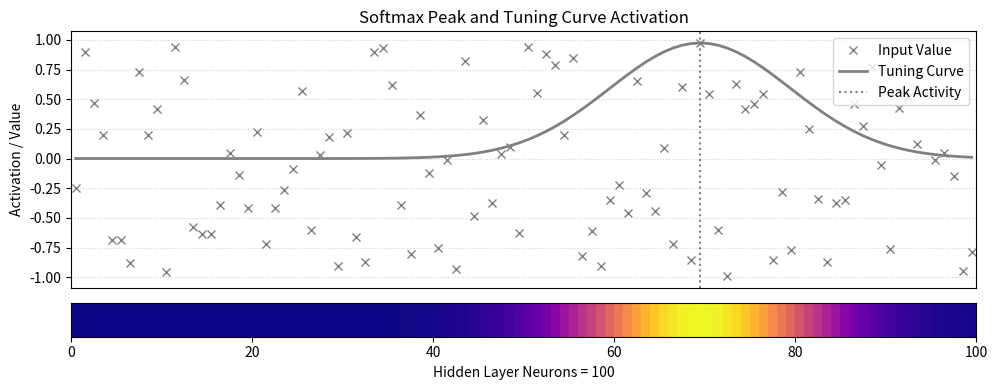

Reproduce this figure in Python.
import numpy as np
import matplotlib.pyplot as plt
import matplotlib.cm as cm
import matplotlib.colors as mcolors

# Optional reproducibility
np.random.seed(42)

# =============================
# 1️⃣  Preferred vs Input with Inverted Distance Activation
# =============================

n_neurons = 100
x = np.arange(0.5, n_neurons + 0.5)
x_smooth = np.linspace(0.5, n_neurons + 0.5, 300)
# Input values (new random)
input_values = np.random.uniform(-1, 1, n_neurons)
cmap = cm.get_cmap("plasma")
# Compute softmax to find active region
softmax = np.exp(input_values) / np.sum(np.exp(input_values))
max_idx = np.argmax(softmax)
max_x = x[max_idx]

# Gaussian tuning curve centered at the most active neuron
sigma = 10.0 # adjust width of tuning curve
gaussian = np.exp(-0.5 * ((x - max_x) / sigma)**2)
# Normalize tuning curve to input range (0 to max input)
gaussian = gaussian / np.max(gaussian) * np.max(input_values)

# Plot 2
fig, axes = plt.subplots(2, 1, figsize=(10, 4), gridspec_kw={'height_ratios': [3, 0.4]})
ax2 = axes[0]
ax2.plot(x, input_values, 'x', color='gray', label='Input Value')
ax2.plot(x, gaussian, '-', color='gray', linewidth=2)
ax2.axvline(max_x, color='gray', linestyle=':', label='Peak Activity')

ax2.set_ylabel("Activation / Value")
ax2.set_title("Softmax Peak and Tuning Curve Activation")
ax2.set_xlim(0, n_neurons)
ax2.set_xticks([])
ax2.legend(['Input Value', 'Tuning Curve', 'Peak Activity'], loc='upper right')
ax2.grid(True, linestyle=':', alpha=0.6)

ax_heat = axes[1]
ax_heatmap = np.expand_dims(gaussian, axis=0)
ax_heat.imshow(ax_heatmap, extent=[x.min() -0.5, x.max() +0.5, 0, 1],
                cmap=cmap, aspect='auto', origin='lower')
ax_heat.set_yticks([])
ax_heat.set_xlabel(f"Hidden Layer Neurons = {n_neurons}")
ax_heat.set_xlim(0, n_neurons)
#ax_heat.set_xlim(orientations[i][0], orientations[i][1])
ax_heat.grid(False)

plt.tight_layout()
plt.savefig("softmax_gaussian_tuning.png", dpi=300)
plt.close(fig)

print("Saved: softmax_gaussian_tuning.png")
